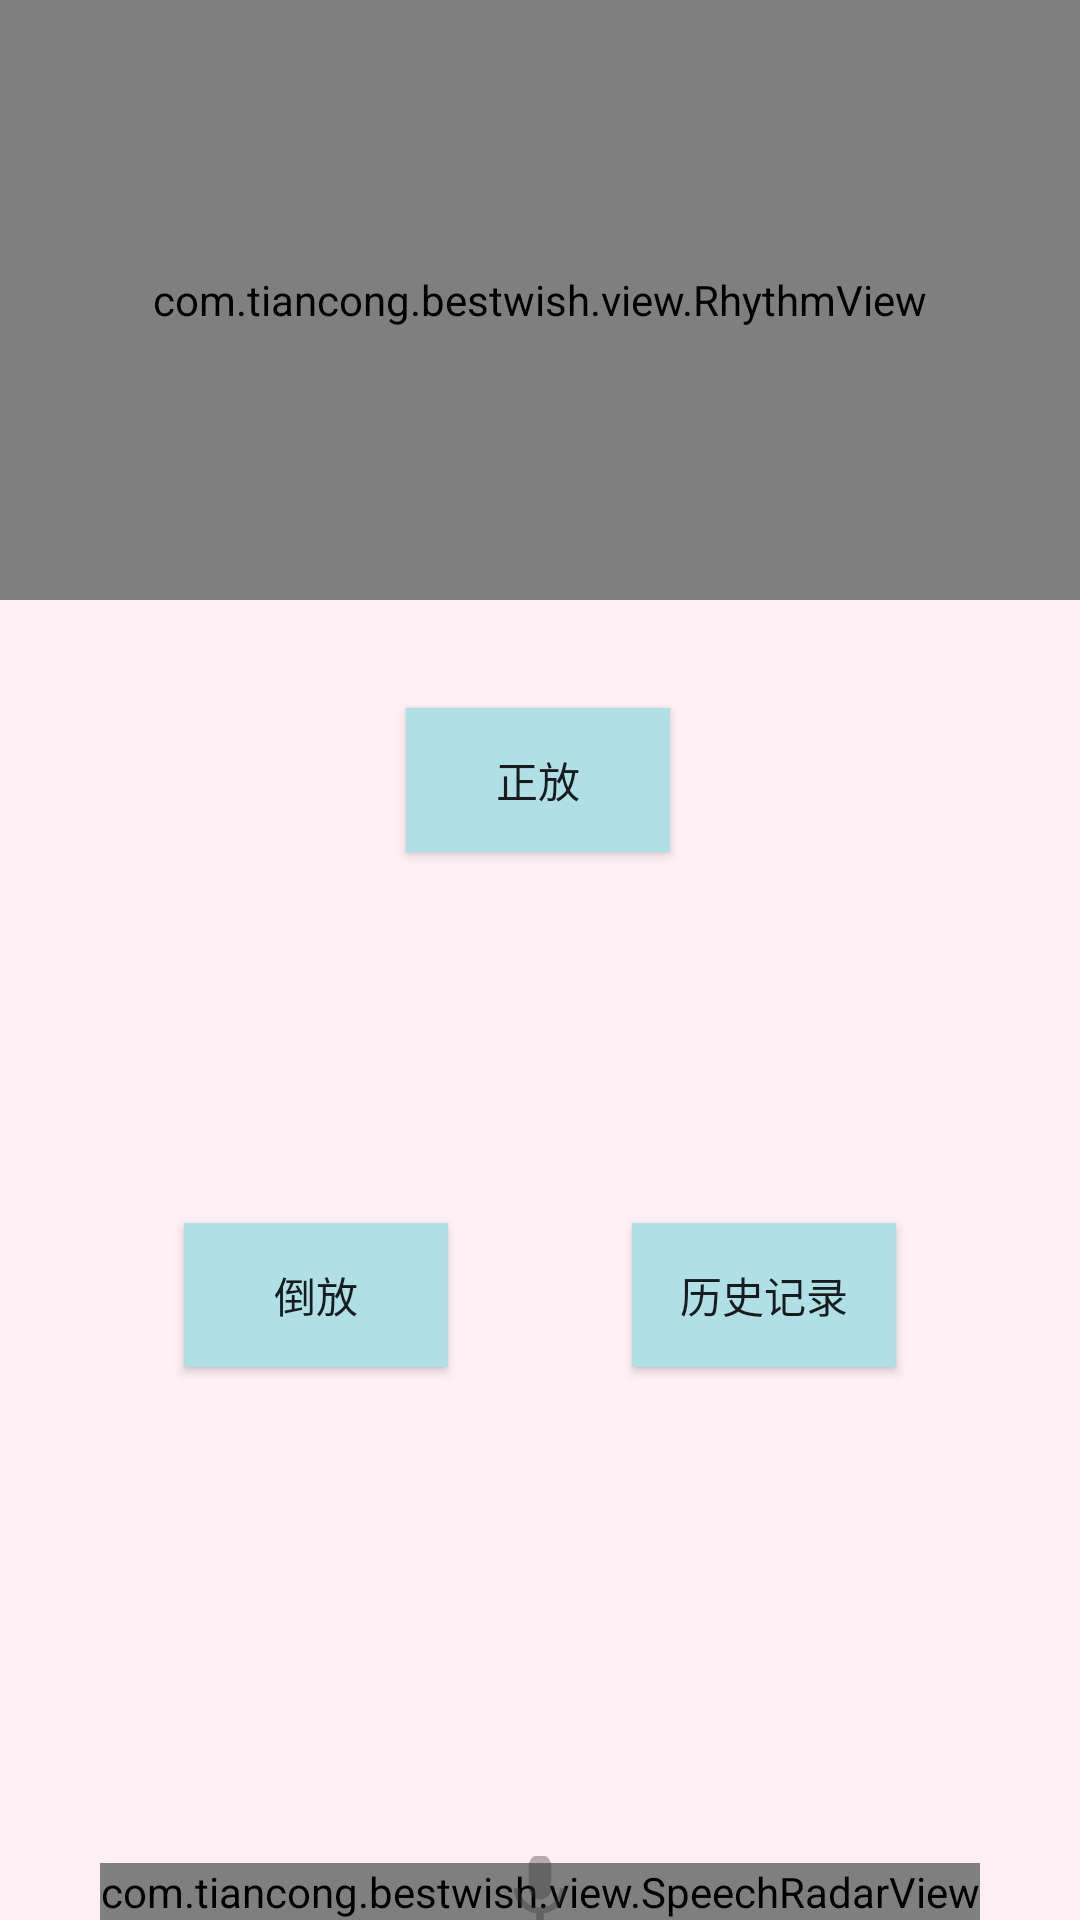

Android layout source for this screen:
<!-- AndroidManifest.xml: application theme AppTheme -->
<!-- res/layout/activity_main.xml -->
<layout xmlns:android="http://schemas.android.com/apk/res/android"
    xmlns:app="http://schemas.android.com/apk/res-auto">

    <androidx.constraintlayout.widget.ConstraintLayout
        android:layout_width="match_parent"
        android:layout_height="match_parent"
        android:background="@color/lavenderblush">

        <com.example.bestwish.view.RhythmView
            android:id="@+id/sound_view"
            android:layout_width="match_parent"
            android:layout_height="200dp"
            app:layout_constraintTop_toTopOf="parent" />

        <ProgressBar
            android:id="@+id/progress_main"
            android:layout_width="30dp"
            android:layout_height="30dp"
            android:layout_centerHorizontal="true"
            android:layout_centerVertical="true"
            android:visibility="gone"
            app:layout_constraintBottom_toBottomOf="parent"
            app:layout_constraintLeft_toLeftOf="parent"
            app:layout_constraintRight_toRightOf="parent"
            app:layout_constraintTop_toTopOf="parent" />

        <Button
            android:id="@+id/bt_play"
            android:layout_width="wrap_content"
            android:layout_height="wrap_content"
            android:background="@drawable/bg_playbar"
            android:text="@string/next_play"
            app:layout_constraintBottom_toTopOf="@+id/progress_main"
            app:layout_constraintEnd_toEndOf="parent"
            app:layout_constraintHorizontal_bias="0.498"
            app:layout_constraintLeft_toLeftOf="parent"
            app:layout_constraintRight_toRightOf="parent"
            app:layout_constraintStart_toStartOf="parent"
            app:layout_constraintTop_toBottomOf="@+id/sound_view" />

        <Button
            android:id="@+id/bt_pre"
            android:layout_width="wrap_content"
            android:layout_height="wrap_content"
            android:background="@drawable/bg_playbar"
            android:text="@string/pre_play"
            app:layout_constraintBottom_toTopOf="@+id/SpeechRadarView"
            app:layout_constraintEnd_toStartOf="@+id/bt_history"
            app:layout_constraintLeft_toLeftOf="parent"
            app:layout_constraintRight_toRightOf="parent"
            app:layout_constraintStart_toStartOf="parent"
            app:layout_constraintTop_toTopOf="@+id/guideline" />

        <Button
            android:id="@+id/bt_history"
            android:layout_width="wrap_content"
            android:layout_height="wrap_content"
            android:background="@drawable/bg_playbar"
            android:text="@string/history"
            app:layout_constraintBottom_toTopOf="@+id/SpeechRadarView"
            app:layout_constraintEnd_toEndOf="parent"
            app:layout_constraintRight_toRightOf="parent"
            app:layout_constraintStart_toEndOf="@id/bt_pre"
            app:layout_constraintTop_toTopOf="@+id/guideline" />

        <com.example.bestwish.view.SpeechRadarView
            android:id="@+id/SpeechRadarView"
            android:layout_width="wrap_content"
            android:layout_height="wrap_content"
            app:layout_constraintBottom_toBottomOf="parent"
            app:layout_constraintLeft_toLeftOf="parent"
            app:layout_constraintRight_toRightOf="parent" />

        <ImageView
            android:id="@+id/imageView"
            android:layout_width="wrap_content"
            android:layout_height="wrap_content"
            android:background="@drawable/ic_recorder"
            app:layout_constraintBottom_toBottomOf="parent"
            app:layout_constraintLeft_toLeftOf="parent"
            app:layout_constraintRight_toRightOf="parent"
            app:layout_constraintTop_toTopOf="@id/SpeechRadarView" />

        <androidx.constraintlayout.widget.Guideline
            android:id="@+id/guideline"
            android:layout_width="wrap_content"
            android:layout_height="wrap_content"
            android:orientation="horizontal"
            app:layout_constraintGuide_begin="242dp" />

    </androidx.constraintlayout.widget.ConstraintLayout>
</layout>
<!-- resources referenced by this layout -->
<resources>
  <color name="lavenderblush">#FFF0F5</color>
  <!-- drawable bg_playbar (drawable) -->
  <?xml version="1.0" encoding="utf-8"?>
  <shape xmlns:android="http://schemas.android.com/apk/res/android">
      <gradient
          android:startColor="@color/powderblue"
          android:endColor="@color/powderblue" />
      <corners
          android:bottomLeftRadius="0dp"
          android:bottomRightRadius="0dp"
          android:topLeftRadius="0dp"
          android:topRightRadius="0dp" />
  </shape>
  <!-- drawable ic_recorder: png bitmap (drawable-hdpi, 484 bytes) -->
  <string name="history">历史记录</string>
  <string name="next_play">正放</string>
  <string name="pre_play">倒放</string>
  <style name="AppTheme" parent="Theme.AppCompat.Light.DarkActionBar">
          
          <item name="colorPrimary">@color/colorPrimary</item>
          <item name="colorPrimaryDark">@color/colorPrimaryDark</item>
          <item name="colorAccent">@color/colorAccent</item>
      </style>
  <color name="powderblue">#B0E0E6</color>
  <color name="colorPrimary">#6200EE</color>
  <color name="colorPrimaryDark">#3700B3</color>
  <color name="colorAccent">#03DAC5</color>
</resources>
